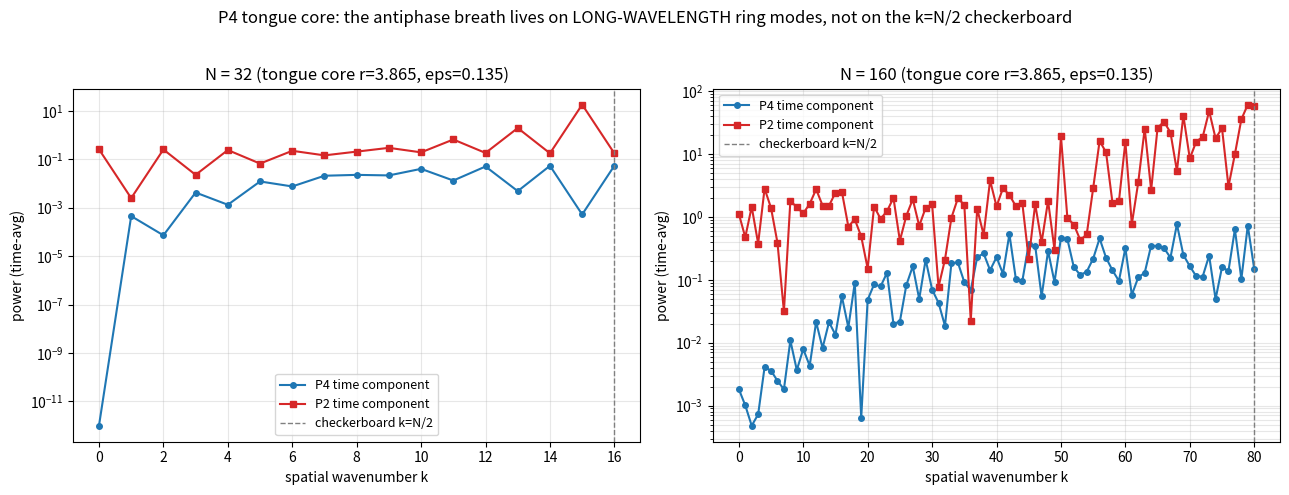

The script that saved this image:
import numpy as np
import matplotlib
matplotlib.use('Agg')
import matplotlib.pyplot as plt

def step(x, r, eps):
    fx = r * x * (1.0 - x)
    return (1.0 - eps) * fx + 0.5 * eps * (np.roll(fx, 1) + np.roll(fx, -1))

def decomp(x, r, eps, T=256):
    x = x.copy()
    for _ in range(600): x = step(x, r, eps)
    traj = np.zeros((T, len(x))); traj[0] = x
    for t in range(1, T):
        x = step(x, r, eps); traj[t] = x
    sig = traj - traj.mean(0, keepdims=True)
    Ft = np.fft.rfft(sig, axis=0)
    N = len(x)
    def tproj(b):
        m = np.zeros((T//2+1,1)); m[b] = 1
        return np.fft.irfft(Ft*m, axis=0)
    return tproj(T//4), tproj(T//2)

np.random.seed(11)
fig, axes = plt.subplots(1, 2, figsize=(13, 5))
results = {}
for ax, N in [(axes[0], 32), (axes[1], 160)]:
    x = np.random.rand(N)
    r, eps = 3.865, 0.135
    p4c, p2c = decomp(x, r, eps)
    k = np.arange(N//2+1)
    sp4 = np.abs(np.fft.rfft(p4c, axis=1))**2
    sp2 = np.abs(np.fft.rfft(p2c, axis=1))**2
    sp4m = sp4.mean(0); sp2m = sp2.mean(0)
    ax.semilogy(k, sp4m+1e-12, 'o-', ms=4, color='tab:blue', label='P4 time component')
    ax.semilogy(k, sp2m+1e-12, 's-', ms=4, color='tab:red', label='P2 time component')
    ax.axvline(N//2, color='gray', ls='--', lw=1, label='checkerboard k=N/2')
    ax.set_xlabel('spatial wavenumber k'); ax.set_ylabel('power (time-avg)'); ax.legend(fontsize=9); ax.grid(alpha=0.3, which='both')
    ax.set_title(f'N = {N} (tongue core r=3.865, eps=0.135)')
    i4 = np.argmax(sp4m); i2 = np.argmax(sp2m)
    results[N] = (int(i4), float(sp4m[i4]/sp4m.sum()), int(i2), float(sp2m[i2]/sp2m.sum()), float(sp4m[N//2]/sp4m.sum()), float(sp2m[N//2]/sp2m.sum()))
    print(f'N={N}: P4 comp dominant k={i4} ({100*sp4m[i4]/sp4m.sum():.1f}%), share at k=N/2 {100*sp4m[N//2]/sp4m.sum():.1f}%')
    print(f'N={N}: P2 comp dominant k={i2} ({100*sp2m[i2]/sp2m.sum():.1f}%), share at k=N/2 {100*sp2m[N//2]/sp2m.sum():.1f}%')
plt.suptitle('P4 tongue core: the antiphase breath lives on LONG-WAVELENGTH ring modes, not on the k=N/2 checkerboard', fontsize=12)
plt.tight_layout(rect=[0,0,1,0.96])
plt.savefig('spatial_modes.png', dpi=120)
print('saved spatial_modes.png')
np.save('spatial_results.npy', np.array([list(results[32]), list(results[160])]))
